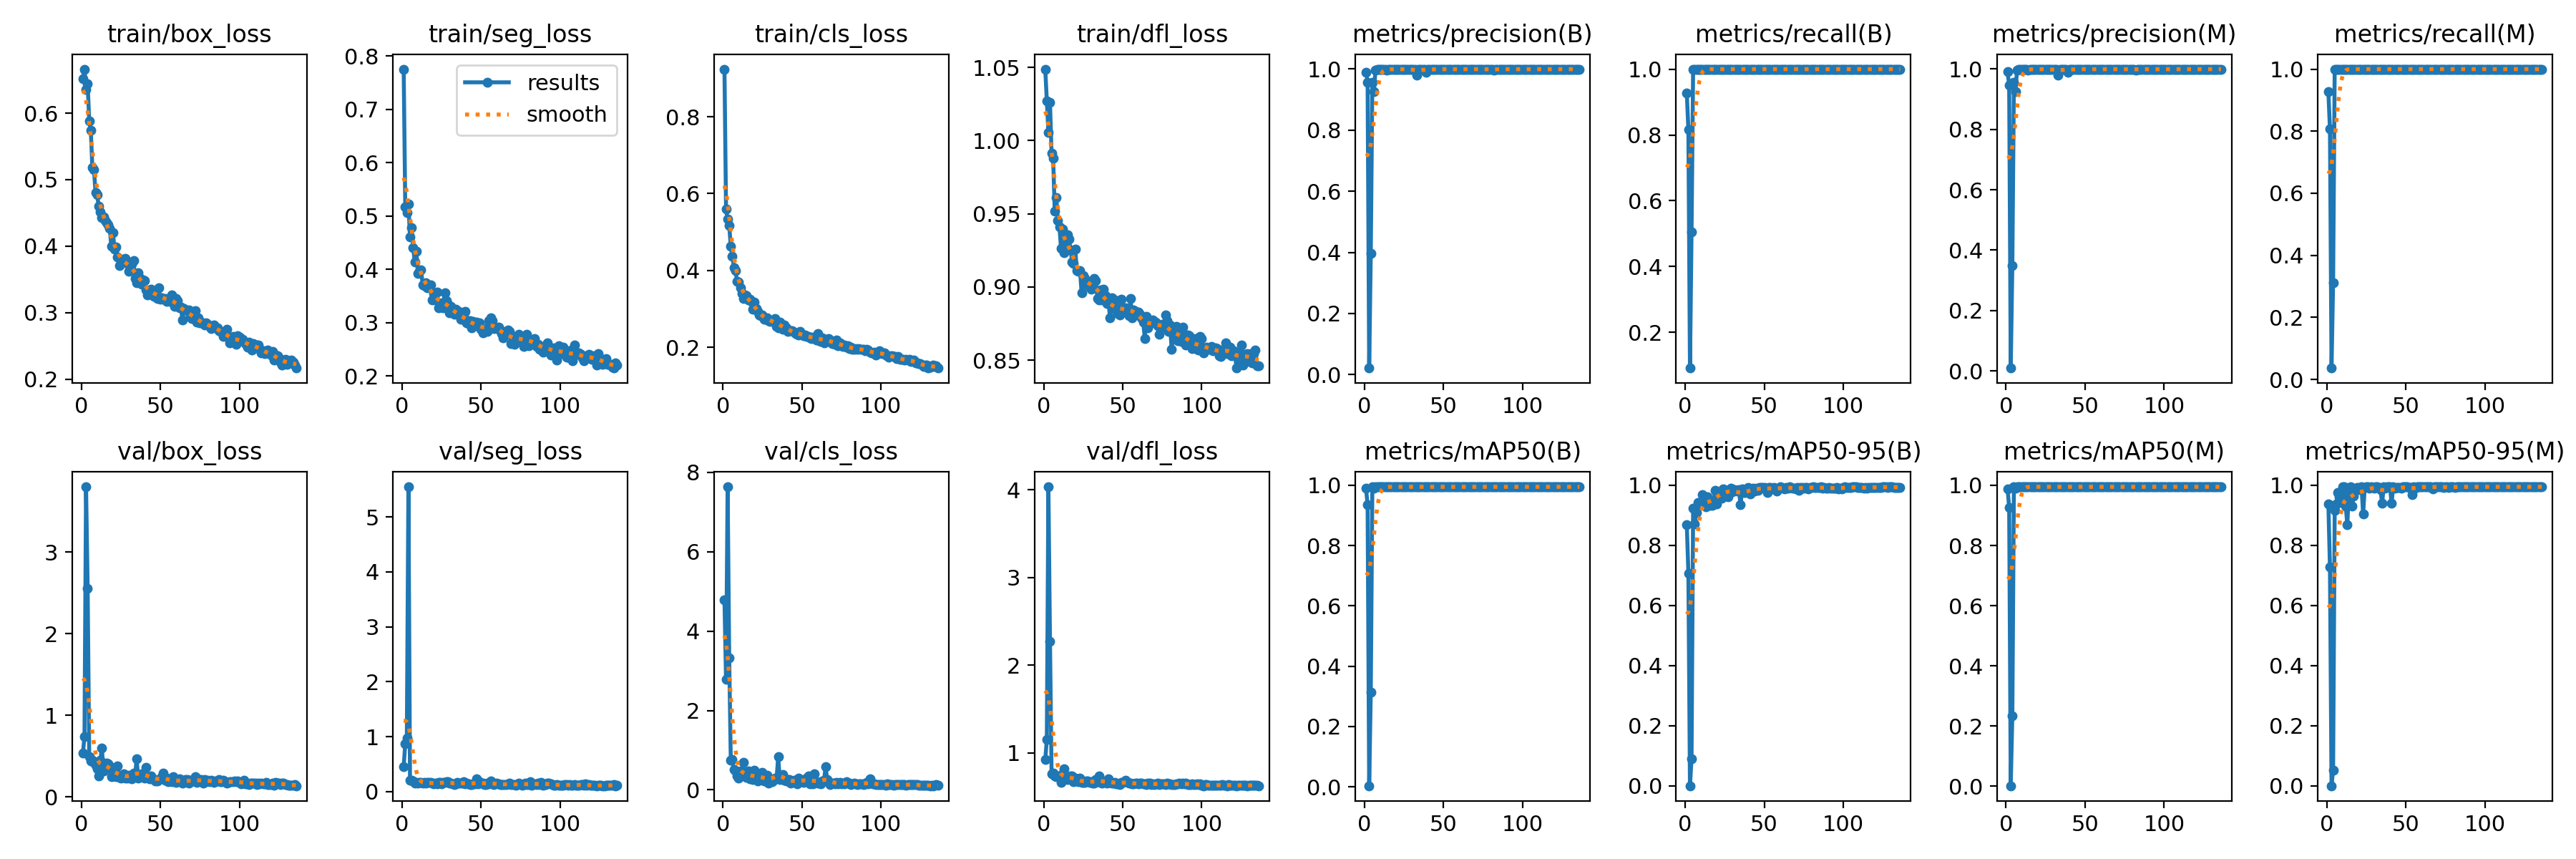

Source data for this figure (header and first rows):
epoch, train/box_loss, train/seg_loss, train/cls_loss, train/dfl_loss, metrics/precision(B), metrics/recall(B), metrics/mAP50(B), metrics/mAP50-95(B), metrics/precision(M), metrics/recall(M), metrics/mAP50(M), metrics/mAP50-95(M), val/box_loss, val/seg_loss, val/cls_loss, val/dfl_loss, lr/pg0, lr/pg1, lr/pg2
1, 0.6513, 0.7755, 0.9241, 1.049, 0.9902, 0.9266, 0.9892, 0.8678, 0.9902, 0.9266, 0.9882, 0.9376, 0.5348, 0.458, 4.785, 0.9192, 0.0006573, 0.0006573, 0.0006573
2, 0.6663, 0.5171, 0.5591, 1.027, 0.957, 0.8165, 0.9352, 0.7076, 0.9462, 0.8073, 0.9259, 0.7275, 0.7408, 0.8723, 2.783, 1.149, 0.001315, 0.001315, 0.001315
3, 0.6353, 0.5065, 0.5329, 1.006, 0.02134, 0.09174, 0.00335, 0.0006, 0.00925, 0.0367, 0.00172, 0.00068, 3.801, 0.9791, 7.633, 4.032, 0.001964, 0.001964, 0.001964
4, 0.6447, 0.5227, 0.5175, 1.026, 0.3958, 0.5046, 0.3137, 0.09118, 0.3481, 0.3119, 0.2352, 0.05339, 2.558, 5.547, 3.328, 2.272, 0.00196, 0.00196, 0.00196
5, 0.5885, 0.4604, 0.4621, 0.9914, 0.9554, 1, 0.995, 0.9231, 0.9554, 1, 0.995, 0.9154, 0.4964, 0.202, 0.7501, 0.7573, 0.00196, 0.00196, 0.00196
6, 0.574, 0.4782, 0.4363, 0.988, 0.926, 1, 0.9902, 0.8698, 0.926, 1, 0.9902, 0.938, 0.4394, 0.2099, 0.7644, 0.7699, 0.001947, 0.001947, 0.001947
7, 0.5178, 0.4409, 0.4077, 0.9519, 0.997, 1, 0.995, 0.9096, 0.997, 1, 0.995, 0.975, 0.4458, 0.1954, 0.5048, 0.7387, 0.001934, 0.001934, 0.001934
8, 0.5152, 0.4136, 0.399, 0.9613, 0.9993, 1, 0.995, 0.9413, 0.9993, 1, 0.995, 0.9606, 0.4257, 0.1513, 0.4851, 0.7277, 0.001921, 0.001921, 0.001921
9, 0.4807, 0.4344, 0.3715, 0.9456, 0.9991, 1, 0.995, 0.9323, 0.9991, 1, 0.995, 0.9427, 0.3889, 0.1735, 0.3497, 0.737, 0.001908, 0.001908, 0.001908
10, 0.4775, 0.3927, 0.369, 0.9409, 0.9995, 1, 0.995, 0.9381, 0.9995, 1, 0.995, 0.9949, 0.3413, 0.1595, 0.3006, 0.7301, 0.001894, 0.001894, 0.001894
11, 0.4605, 0.3957, 0.3552, 0.9261, 0.9993, 1, 0.995, 0.9689, 0.9993, 1, 0.995, 0.9948, 0.2564, 0.1712, 0.4822, 0.6642, 0.001881, 0.001881, 0.001881
12, 0.4511, 0.3993, 0.3393, 0.9396, 0.9993, 1, 0.995, 0.9375, 0.9993, 1, 0.995, 0.9298, 0.4466, 0.1687, 0.3925, 0.7632, 0.001868, 0.001868, 0.001868
13, 0.4425, 0.3712, 0.3274, 0.9236, 0.999, 1, 0.995, 0.9267, 0.999, 1, 0.995, 0.8689, 0.5979, 0.1543, 0.694, 0.8166, 0.001855, 0.001855, 0.001855
14, 0.4442, 0.3694, 0.3354, 0.9311, 0.9971, 1, 0.995, 0.9607, 0.9971, 1, 0.995, 0.9908, 0.3171, 0.1707, 0.3575, 0.6988, 0.001842, 0.001842, 0.001842
15, 0.4388, 0.3748, 0.3338, 0.9357, 0.9993, 1, 0.995, 0.9441, 0.9993, 1, 0.995, 0.995, 0.3424, 0.1488, 0.3185, 0.6953, 0.001828, 0.001828, 0.001828
16, 0.4349, 0.3647, 0.3239, 0.9327, 0.9992, 1, 0.995, 0.9328, 0.9992, 1, 0.995, 0.9316, 0.4128, 0.1642, 0.4724, 0.7294, 0.001815, 0.001815, 0.001815
17, 0.4326, 0.3686, 0.3256, 0.9256, 0.9994, 1, 0.995, 0.9319, 0.9994, 1, 0.995, 0.9633, 0.4094, 0.1643, 0.2726, 0.7389, 0.001802, 0.001802, 0.001802
18, 0.4264, 0.3704, 0.3203, 0.9169, 0.9992, 1, 0.995, 0.9485, 0.9992, 1, 0.995, 0.985, 0.3811, 0.1633, 0.3241, 0.7395, 0.001789, 0.001789, 0.001789
19, 0.3996, 0.3426, 0.2983, 0.9162, 0.9984, 1, 0.995, 0.9829, 0.9984, 1, 0.995, 0.9924, 0.25, 0.1507, 0.2651, 0.6703, 0.001776, 0.001776, 0.001776
20, 0.4204, 0.3546, 0.3168, 0.9257, 0.9993, 1, 0.995, 0.9377, 0.9993, 1, 0.995, 0.9845, 0.3431, 0.1479, 0.502, 0.7092, 0.001762, 0.001762, 0.001762
21, 0.3961, 0.3426, 0.3011, 0.911, 0.9995, 1, 0.995, 0.9739, 0.9995, 1, 0.995, 0.9937, 0.2868, 0.1502, 0.3776, 0.6761, 0.001749, 0.001749, 0.001749
22, 0.399, 0.3568, 0.293, 0.9106, 0.9995, 1, 0.995, 0.9787, 0.9995, 1, 0.995, 0.9947, 0.2508, 0.1419, 0.2175, 0.6738, 0.001736, 0.001736, 0.001736
23, 0.3841, 0.3274, 0.2836, 0.9114, 0.9994, 1, 0.995, 0.957, 0.9994, 1, 0.995, 0.904, 0.3822, 0.1631, 0.3555, 0.7109, 0.001723, 0.001723, 0.001723
24, 0.3711, 0.3353, 0.2819, 0.8961, 0.9993, 1, 0.995, 0.9863, 0.9993, 1, 0.995, 0.9933, 0.2407, 0.1677, 0.3158, 0.6618, 0.00171, 0.00171, 0.00171
25, 0.3769, 0.3365, 0.2842, 0.9078, 0.9992, 1, 0.995, 0.986, 0.9992, 1, 0.995, 0.9949, 0.2272, 0.142, 0.4374, 0.6637, 0.001696, 0.001696, 0.001696
26, 0.376, 0.3281, 0.2735, 0.906, 0.9991, 1, 0.995, 0.9786, 0.9991, 1, 0.995, 0.995, 0.2538, 0.1713, 0.2208, 0.666, 0.001683, 0.001683, 0.001683
27, 0.3802, 0.3555, 0.2738, 0.9021, 0.9994, 1, 0.995, 0.9601, 0.9994, 1, 0.995, 0.9905, 0.2791, 0.1694, 0.2564, 0.6761, 0.00167, 0.00167, 0.00167
28, 0.382, 0.3412, 0.2773, 0.903, 0.9992, 1, 0.995, 0.9818, 0.9992, 1, 0.995, 0.995, 0.2281, 0.1767, 0.3714, 0.6779, 0.001657, 0.001657, 0.001657
29, 0.3741, 0.3338, 0.2696, 0.9, 0.9995, 1, 0.995, 0.9889, 0.9995, 1, 0.995, 0.9926, 0.2337, 0.1804, 0.178, 0.6649, 0.001644, 0.001644, 0.001644
30, 0.3625, 0.3181, 0.2664, 0.8983, 0.9994, 1, 0.995, 0.9786, 0.9994, 1, 0.995, 0.9902, 0.2698, 0.1578, 0.2733, 0.6693, 0.00163, 0.00163, 0.00163
31, 0.3693, 0.3308, 0.2699, 0.9044, 0.9983, 1, 0.995, 0.9842, 0.9983, 1, 0.995, 0.995, 0.2384, 0.157, 0.2081, 0.6566, 0.001617, 0.001617, 0.001617
32, 0.3731, 0.3182, 0.2674, 0.9059, 0.9993, 1, 0.995, 0.9827, 0.9993, 1, 0.995, 0.995, 0.2258, 0.1374, 0.2442, 0.6552, 0.001604, 0.001604, 0.001604
33, 0.378, 0.316, 0.2754, 0.9041, 0.9799, 1, 0.9949, 0.981, 0.9799, 1, 0.9949, 0.9928, 0.2915, 0.1332, 0.2948, 0.6908, 0.001591, 0.001591, 0.001591
34, 0.3513, 0.3244, 0.2542, 0.8923, 0.9993, 1, 0.995, 0.984, 0.9993, 1, 0.995, 0.9853, 0.2487, 0.1424, 0.2937, 0.6666, 0.001578, 0.001578, 0.001578
35, 0.3453, 0.3158, 0.2497, 0.8912, 0.9991, 1, 0.995, 0.9339, 0.9991, 1, 0.995, 0.9401, 0.4695, 0.171, 0.829, 0.7368, 0.001564, 0.001564, 0.001564
36, 0.3605, 0.3209, 0.2655, 0.8981, 0.9994, 1, 0.995, 0.9872, 0.9994, 1, 0.995, 0.9947, 0.2288, 0.1541, 0.2547, 0.6587, 0.001551, 0.001551, 0.001551
37, 0.3528, 0.3067, 0.2576, 0.8911, 0.9984, 1, 0.995, 0.9742, 0.9984, 1, 0.995, 0.9906, 0.2652, 0.1543, 0.2985, 0.6559, 0.001538, 0.001538, 0.001538
38, 0.3424, 0.3067, 0.2476, 0.8984, 0.9992, 1, 0.995, 0.9749, 0.9992, 1, 0.995, 0.9945, 0.287, 0.1581, 0.3814, 0.6718, 0.001525, 0.001525, 0.001525
39, 0.3488, 0.3123, 0.2577, 0.8939, 0.9899, 1, 0.9948, 0.9793, 0.9899, 1, 0.9948, 0.9948, 0.2802, 0.1813, 0.2377, 0.6732, 0.001512, 0.001512, 0.001512
40, 0.3476, 0.3214, 0.2513, 0.8886, 0.9994, 1, 0.995, 0.9909, 0.9994, 1, 0.995, 0.995, 0.228, 0.1382, 0.2189, 0.6577, 0.001498, 0.001498, 0.001498
41, 0.3342, 0.2993, 0.2418, 0.8904, 0.9995, 1, 0.995, 0.971, 0.9995, 1, 0.995, 0.9402, 0.3655, 0.1537, 0.2584, 0.7067, 0.001485, 0.001485, 0.001485
42, 0.3263, 0.2978, 0.243, 0.8788, 0.9994, 1, 0.995, 0.9851, 0.9994, 1, 0.995, 0.995, 0.243, 0.1414, 0.2558, 0.6651, 0.001472, 0.001472, 0.001472
43, 0.3322, 0.303, 0.2423, 0.8923, 0.9995, 1, 0.995, 0.99, 0.9995, 1, 0.995, 0.9893, 0.2191, 0.1343, 0.1681, 0.6523, 0.001459, 0.001459, 0.001459
44, 0.3358, 0.29, 0.2426, 0.885, 0.9995, 1, 0.995, 0.981, 0.9995, 1, 0.995, 0.9928, 0.2576, 0.1318, 0.2, 0.657, 0.001446, 0.001446, 0.001446
45, 0.3287, 0.3022, 0.2389, 0.8912, 0.9992, 1, 0.995, 0.9889, 0.9992, 1, 0.995, 0.9924, 0.2289, 0.1376, 0.2392, 0.6656, 0.001432, 0.001432, 0.001432
46, 0.3241, 0.2946, 0.2354, 0.8856, 0.9993, 1, 0.995, 0.9824, 0.9993, 1, 0.995, 0.9928, 0.2119, 0.1368, 0.2337, 0.6466, 0.001419, 0.001419, 0.001419
47, 0.331, 0.3005, 0.2331, 0.8819, 0.9995, 1, 0.995, 0.9909, 0.9995, 1, 0.995, 0.9898, 0.1941, 0.2281, 0.1572, 0.6435, 0.001406, 0.001406, 0.001406
48, 0.3211, 0.2969, 0.2323, 0.8809, 0.9994, 1, 0.995, 0.9914, 0.9994, 1, 0.995, 0.995, 0.1951, 0.1398, 0.2966, 0.6407, 0.001393, 0.001393, 0.001393
49, 0.3371, 0.2997, 0.2417, 0.8916, 0.9994, 1, 0.995, 0.9925, 0.9994, 1, 0.995, 0.9942, 0.2112, 0.1764, 0.2465, 0.6602, 0.00138, 0.00138, 0.00138
50, 0.3203, 0.2879, 0.2341, 0.8848, 0.9995, 1, 0.995, 0.992, 0.9995, 1, 0.995, 0.995, 0.2227, 0.1549, 0.2225, 0.658, 0.001366, 0.001366, 0.001366
51, 0.3225, 0.2806, 0.2295, 0.8831, 0.9995, 1, 0.995, 0.9891, 0.9995, 1, 0.995, 0.9949, 0.2459, 0.157, 0.1897, 0.6717, 0.001353, 0.001353, 0.001353
52, 0.3201, 0.2853, 0.2324, 0.8856, 0.9992, 1, 0.995, 0.9751, 0.9992, 1, 0.995, 0.9926, 0.2932, 0.1248, 0.2364, 0.6844, 0.00134, 0.00134, 0.00134
53, 0.3213, 0.2894, 0.2285, 0.884, 0.999, 1, 0.995, 0.9909, 0.999, 1, 0.995, 0.9928, 0.2037, 0.1329, 0.3014, 0.6621, 0.001327, 0.001327, 0.001327
54, 0.3169, 0.2834, 0.2283, 0.8802, 0.9991, 1, 0.995, 0.9917, 0.9991, 1, 0.995, 0.9698, 0.2265, 0.1599, 0.352, 0.6532, 0.001314, 0.001314, 0.001314
55, 0.3189, 0.3041, 0.2239, 0.8919, 0.9994, 1, 0.995, 0.9881, 0.9994, 1, 0.995, 0.9943, 0.1876, 0.1477, 0.1499, 0.6501, 0.0013, 0.0013, 0.0013
56, 0.3174, 0.3085, 0.2233, 0.8788, 0.9994, 1, 0.995, 0.9931, 0.9994, 1, 0.995, 0.9905, 0.1994, 0.1989, 0.1687, 0.6447, 0.001287, 0.001287, 0.001287
57, 0.3262, 0.3029, 0.2256, 0.8844, 0.9994, 1, 0.995, 0.9903, 0.9994, 1, 0.995, 0.995, 0.189, 0.1414, 0.1545, 0.646, 0.001274, 0.001274, 0.001274
58, 0.3186, 0.2886, 0.2272, 0.8833, 0.9989, 1, 0.995, 0.9795, 0.9989, 1, 0.995, 0.995, 0.2438, 0.1254, 0.4026, 0.6527, 0.001261, 0.001261, 0.001261
59, 0.3089, 0.2911, 0.2189, 0.8816, 0.9983, 1, 0.995, 0.9869, 0.9983, 1, 0.995, 0.995, 0.1894, 0.14, 0.2123, 0.6568, 0.001248, 0.001248, 0.001248
60, 0.3216, 0.2891, 0.2352, 0.8829, 0.9994, 1, 0.995, 0.9941, 0.9994, 1, 0.995, 0.995, 0.1812, 0.1546, 0.1718, 0.6424, 0.001234, 0.001234, 0.001234
... 76 more rows
